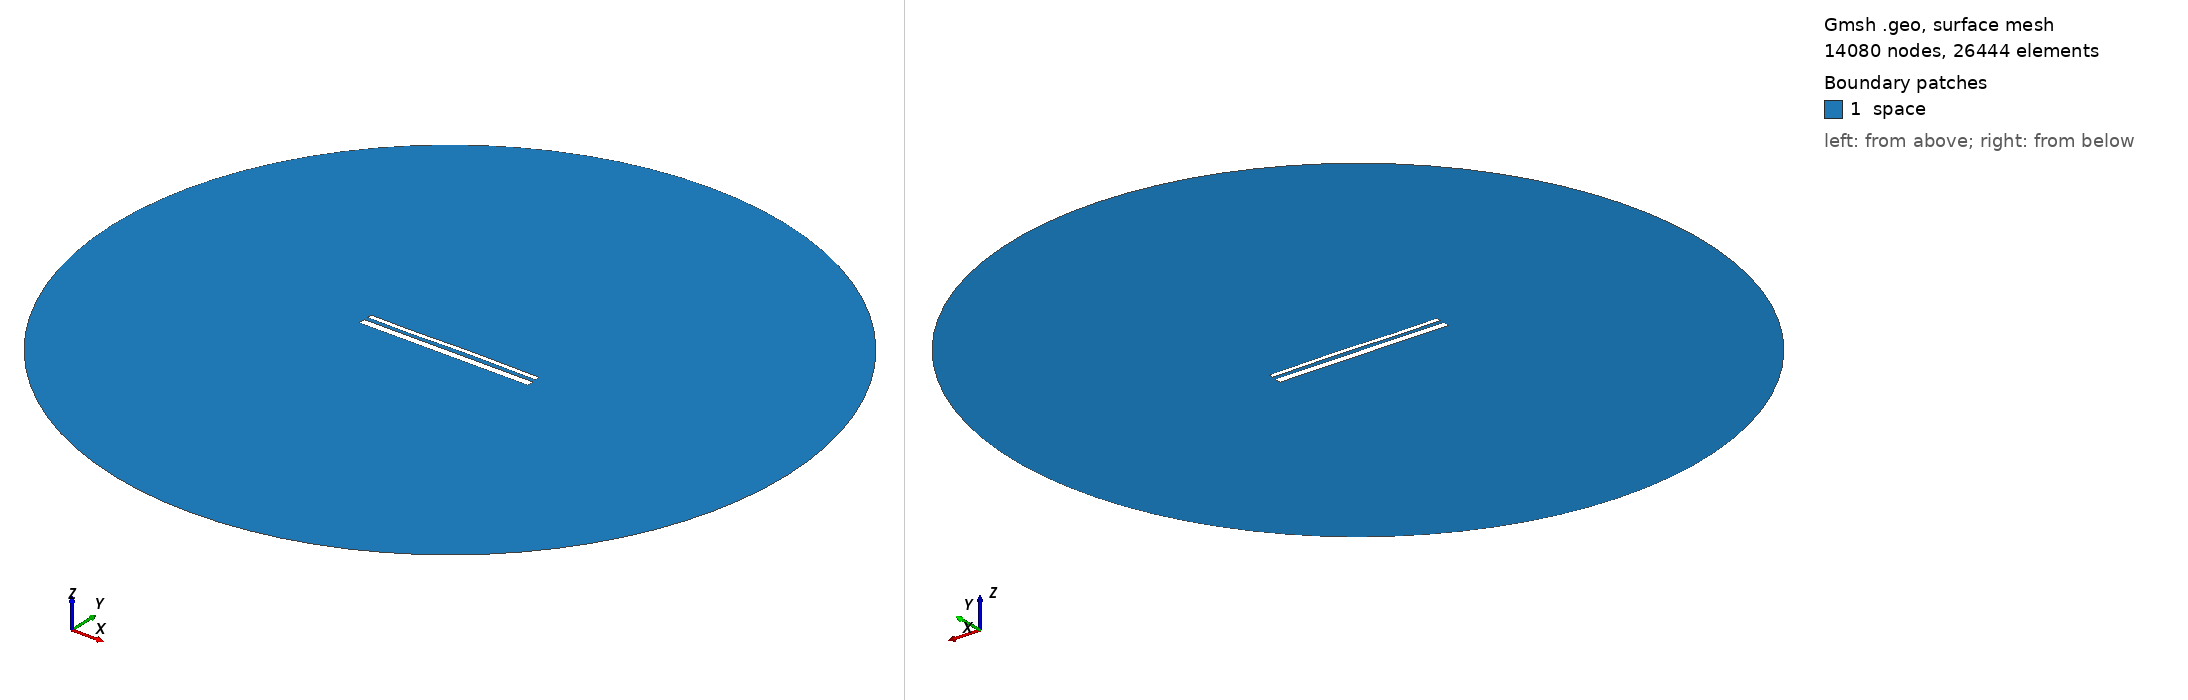

Gmsh geometry script, surface-meshed: 14080 nodes, 26444 surface elements. Boundary patches (legend numbers): 1 space. Left view from above one corner, right view from below the opposite corner. Legend entries are the model's physical surfaces. The drawing asked Gmsh for element sizes between 1% and 20% of the model's largest extent; the script's own settings can give other sizes.

=== 14202.geo (drawn) ===
//---------------------------------------
// Geometry kernel
//---------------------------------------

SetFactory("OpenCASCADE");



//---------------------------------------
// Parameters of the geometry
//---------------------------------------

// Overetch of the upper plate
overetch = 0.5;

// Distance between the plates
distance = 2.0;

// Discretization over the x axis (for the deformation)
nx = 50; 

// Length of the plate
L = 100 - overetch; 

// Number of modes
n = 4; 

// 1st mode coefficient
coeff(1) = 0.07499999999999998;
beta(1) = 0.596864 * 3.1415926535 / L;

// 2nd mode coefficient
coeff(2) = 0.07499999999999998;
beta(2) = 1.49418 * 3.1415926535 / L;

// 3rd mode coefficient
coeff(3) = -0.15;
beta(3) = 2.50025 * 3.1415926535 / L;

// 4th mode coefficient
coeff(4) = -0.075;
beta(4) = 3.49999 * 3.1415926535 / L;



//---------------------------------------
// Upper plate (deformed rectangle)
//---------------------------------------

// Coordiantes of the upper plate
xmin = -50;
xmax = 50 - overetch;

// Height of the upper plate
yheight = 4 - 2 * overetch;

// Indexes of the points
UpperID[] = {};
LowerID[] = {};
LeftID[] = {};
RightID[] = {};

// Point index
p = 1;

// Horizontal edges
For i In {1:nx}
    x = xmin + (i-1)*(xmax - xmin)/(nx-1);

    y_bottom = distance / 2 + overetch;
    For j In {1:n}
        C = (Cosh(beta(j)*L) + Cos(beta(j)*L)) / (Sinh(beta(j)*L) + Sin(beta(j)*L));
        y_bottom  = y_bottom + coeff(j) * (Cosh(beta(j)*(x+50)) - Cos(beta(j)*(x+50)) - C * (Sinh(beta(j)*(x+50)) - Sin(beta(j)*(x+50))));
    EndFor

    y_top = y_bottom + yheight;

    Point(p) = {x, y_top, 0, 1.0};
    UpperID[i] = p;
    p = p + 1;

    Point(p) = {x, y_bottom, 0, 1.0};
    LowerID[i] = p;
    p = p + 1;
EndFor

// Create point lists
UpperPts[] = {}; LowerPts[] = {};
For i In {1:nx}
  UpperPts[] += {UpperID[i]};
  LowerPts[] += {LowerID[i]};
EndFor

// Build splines
Spline(1) = {UpperPts[]};
Spline(2) = {LowerPts[]};
Line(3) = {LowerPts[nx-1], UpperPts[nx-1]};
Line(4) = {LowerPts[0], UpperPts[0]};

// Build the plane surface
Curve Loop(1) = {2, 3, -1, -4};
Plane Surface(1) = {1};



//---------------------------------------
// Lower plate (rectangle)
//---------------------------------------

// Vertices
Point(1001) = {-50, -1, 0, 1.0};
Point(1002) = { 50, -1, 0, 1.0};
Point(1003) = { 50,  -5, 0, 1.0};
Point(1004) = {-50,  -5, 0, 1.0};

// Edges
Line(5) = {1001, 1002};
Line(6) = {1002, 1003};
Line(7) = {1003, 1004};
Line(8) = {1004, 1001};

// Plane surface
Line Loop(2) = {5, 6, 7, 8};
Plane Surface(2) = {2}; 



//---------------------------------------
// Outer (fictious) boundary
//---------------------------------------

// Points
Point(1005) = {0, 0, 0};       // Center
Point(1006) = {200, 0, 0};     // Start point
Point(1007) = {0, 200, 0};     // 90 degrees
Point(1008) = {-200, 0, 0};    // 180 degrees
Point(1009) = {0, -200, 0};    // 270 degrees

// Circle arcs (each needs start, center, end)
Circle(9) = {1006, 1005, 1007};
Circle(10) = {1007, 1005, 1008};
Circle(11) = {1008, 1005, 1009};
Circle(12) = {1009, 1005, 1006};

// Plane surface for the entire domain
Curve Loop(3) = {9, 10, 11, 12};
Surface(3) = {3};

// Subtract the plates from the whole domain to obtain the actual domain where we want to solve the equations
BooleanDifference{ Surface{3}; Delete; }{ Surface{1}; Surface{2}; Delete; }




//---------------------------------------
// Transfinite Lines/Curves
//---------------------------------------

// Set the number of points on the boundaries
r = 7;

// Plates
Transfinite Curve {1, 2} = 50*r Using Progression 1;
Transfinite Curve {3, 4} = 2*r Using Progression 1;
Transfinite Line {5, 7} = 50*r Using Progression 1;
Transfinite Line {6, 8} = 2*r Using Progression 1;

// Outer boundary
Transfinite Line {9, 10, 11, 12} = 20 Using Progression 1;



//---------------------------------------
// Physical groups
//---------------------------------------                

// Physical curves (boundaries)
Physical Line("force_segment", 10) = {2};
Physical Line("upper_plate", 11) = {1, 3, 4};
Physical Line("lower_plate", 12) = {5, 6, 7, 8};
Physical Line("boundary", 20) = {9, 10, 11, 12};

// Physical Surfaces
Physical Surface("space", 30) = {3};



//---------------------------------------
// 6. Generate the Mesh
//---------------------------------------

// 2D mesh generation
Mesh 2;
